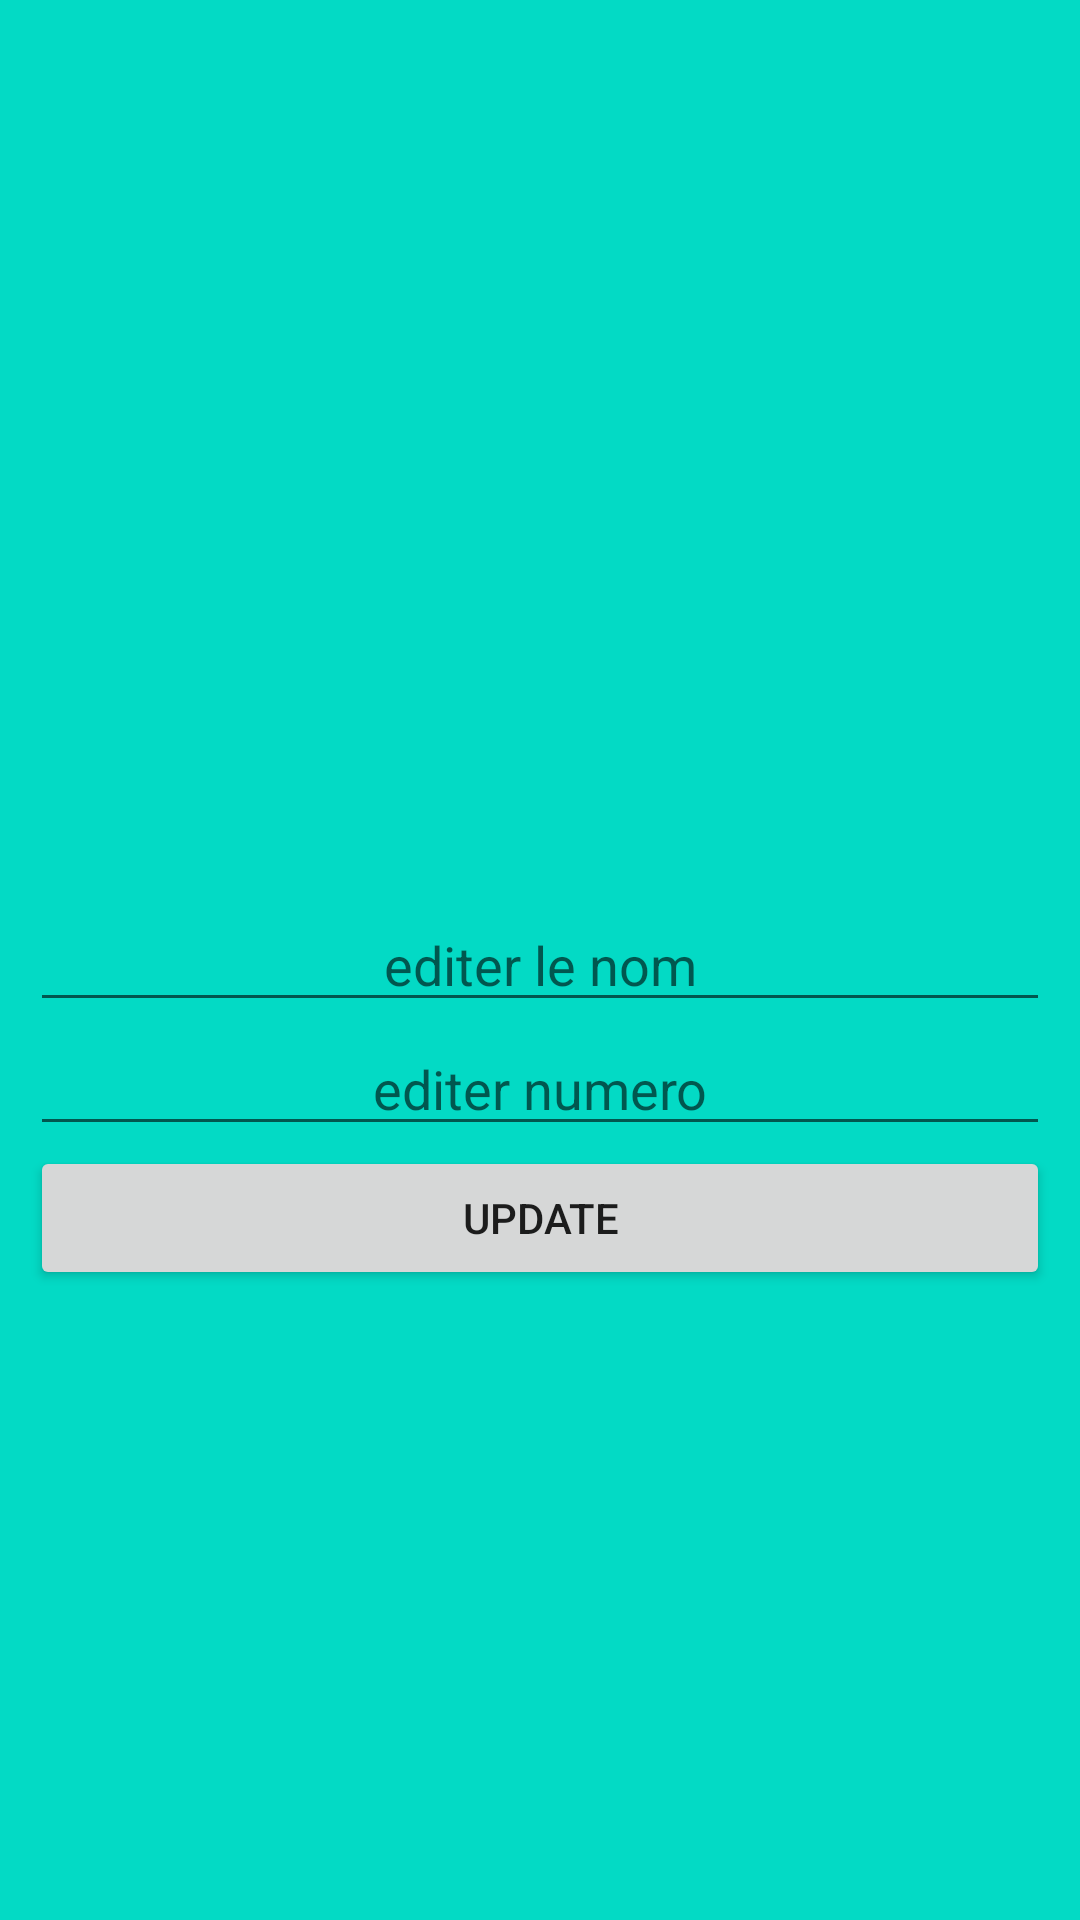

Write the Android layout XML for this screen, with the resource values it uses.
<!-- AndroidManifest.xml: application theme Theme.TP2IHM -->
<!-- res/layout/activity_data_binding.xml -->
<?xml version="1.0" encoding="utf-8"?>
<layout
    xmlns:app="http://schemas.android.com/apk/res-auto"
    xmlns:tools="http://schemas.android.com/tools">

    <data>
        <variable
            name="contact"
            type="com.example.tp2ihm.bo.Contact" />
    </data>

<androidx.constraintlayout.widget.ConstraintLayout xmlns:android="http://schemas.android.com/apk/res/android"
    android:layout_width="match_parent"
    android:layout_height="match_parent"
    android:padding="10dp"
    android:background="@color/teal_200"
    android:layout_margin="10dp">

    <TextView
        android:id="@+id/nom"
        android:paddingTop="50dp"
        android:layout_width="wrap_content"
        android:layout_height="wrap_content"
        app:layout_constraintLeft_toLeftOf="parent"
        app:layout_constraintRight_toRightOf="parent"
        android:textSize="40dp"
        android:textColor="@color/black"
        android:text="@{contact.nom}"
        tools:text="NOM"/>

    <TextView
        android:id="@+id/numero"
        android:layout_width="wrap_content"
        android:layout_height="wrap_content"
        app:layout_constraintTop_toBottomOf="@id/nom"
        app:layout_constraintLeft_toLeftOf="parent"
        app:layout_constraintRight_toRightOf="parent"
        android:textSize="40dp"
        android:textColor="@color/black"
        android:text="@{contact.numero}"
        tools:text="NUMERO"/>

    <EditText
        android:id="@+id/edit_nom"
        android:layout_width="0dp"
        android:layout_height="wrap_content"
        app:layout_constraintTop_toTopOf="parent"
        app:layout_constraintLeft_toLeftOf="parent"
        app:layout_constraintRight_toRightOf="parent"
        app:layout_constraintBottom_toBottomOf="parent"
        android:gravity="center"
        android:hint="editer le nom"
        tools:text="EDIT NOM"/>

    <EditText
        android:id="@+id/edit_numero"
        android:layout_width="0dp"
        android:layout_height="wrap_content"
        app:layout_constraintTop_toBottomOf="@id/edit_nom"
        app:layout_constraintLeft_toLeftOf="parent"
        app:layout_constraintRight_toRightOf="parent"
        android:gravity="center"
        android:hint="editer numero"
        tools:text="EDIT NUMERO"/>

    <Button
        android:id="@+id/buttonUpdate"
        android:layout_width="0dp"
        android:layout_height="wrap_content"
        app:layout_constraintLeft_toLeftOf="parent"
        app:layout_constraintRight_toRightOf="parent"
        android:text="UPDATE"
        app:layout_constraintTop_toBottomOf="@id/edit_numero"/>


</androidx.constraintlayout.widget.ConstraintLayout>
</layout>
<!-- resources referenced by this layout -->
<resources>
  <style name="Theme.TP2IHM" parent="Theme.MaterialComponents.DayNight.DarkActionBar">
          
          <item name="colorPrimary">@color/purple_500</item>
          <item name="colorPrimaryVariant">@color/purple_700</item>
          <item name="colorOnPrimary">@color/white</item>
          
          <item name="colorSecondary">@color/teal_200</item>
          <item name="colorSecondaryVariant">@color/teal_700</item>
          <item name="colorOnSecondary">@color/black</item>
          
          <item name="android:statusBarColor" tools:targetApi="l">?attr/colorPrimaryVariant</item>
          
      </style>
  <!-- not gathered from this repository: default colours our renderer supplied (Android Studio template values) -->
  <color name="purple_500">#FF6200EE</color>
  <color name="purple_700">#FF3700B3</color>
  <color name="teal_200">#FF03DAC5</color>
  <color name="teal_700">#FF018786</color>
  <color name="black">#FF000000</color>
  <color name="white">#FFFFFFFF</color>
</resources>
